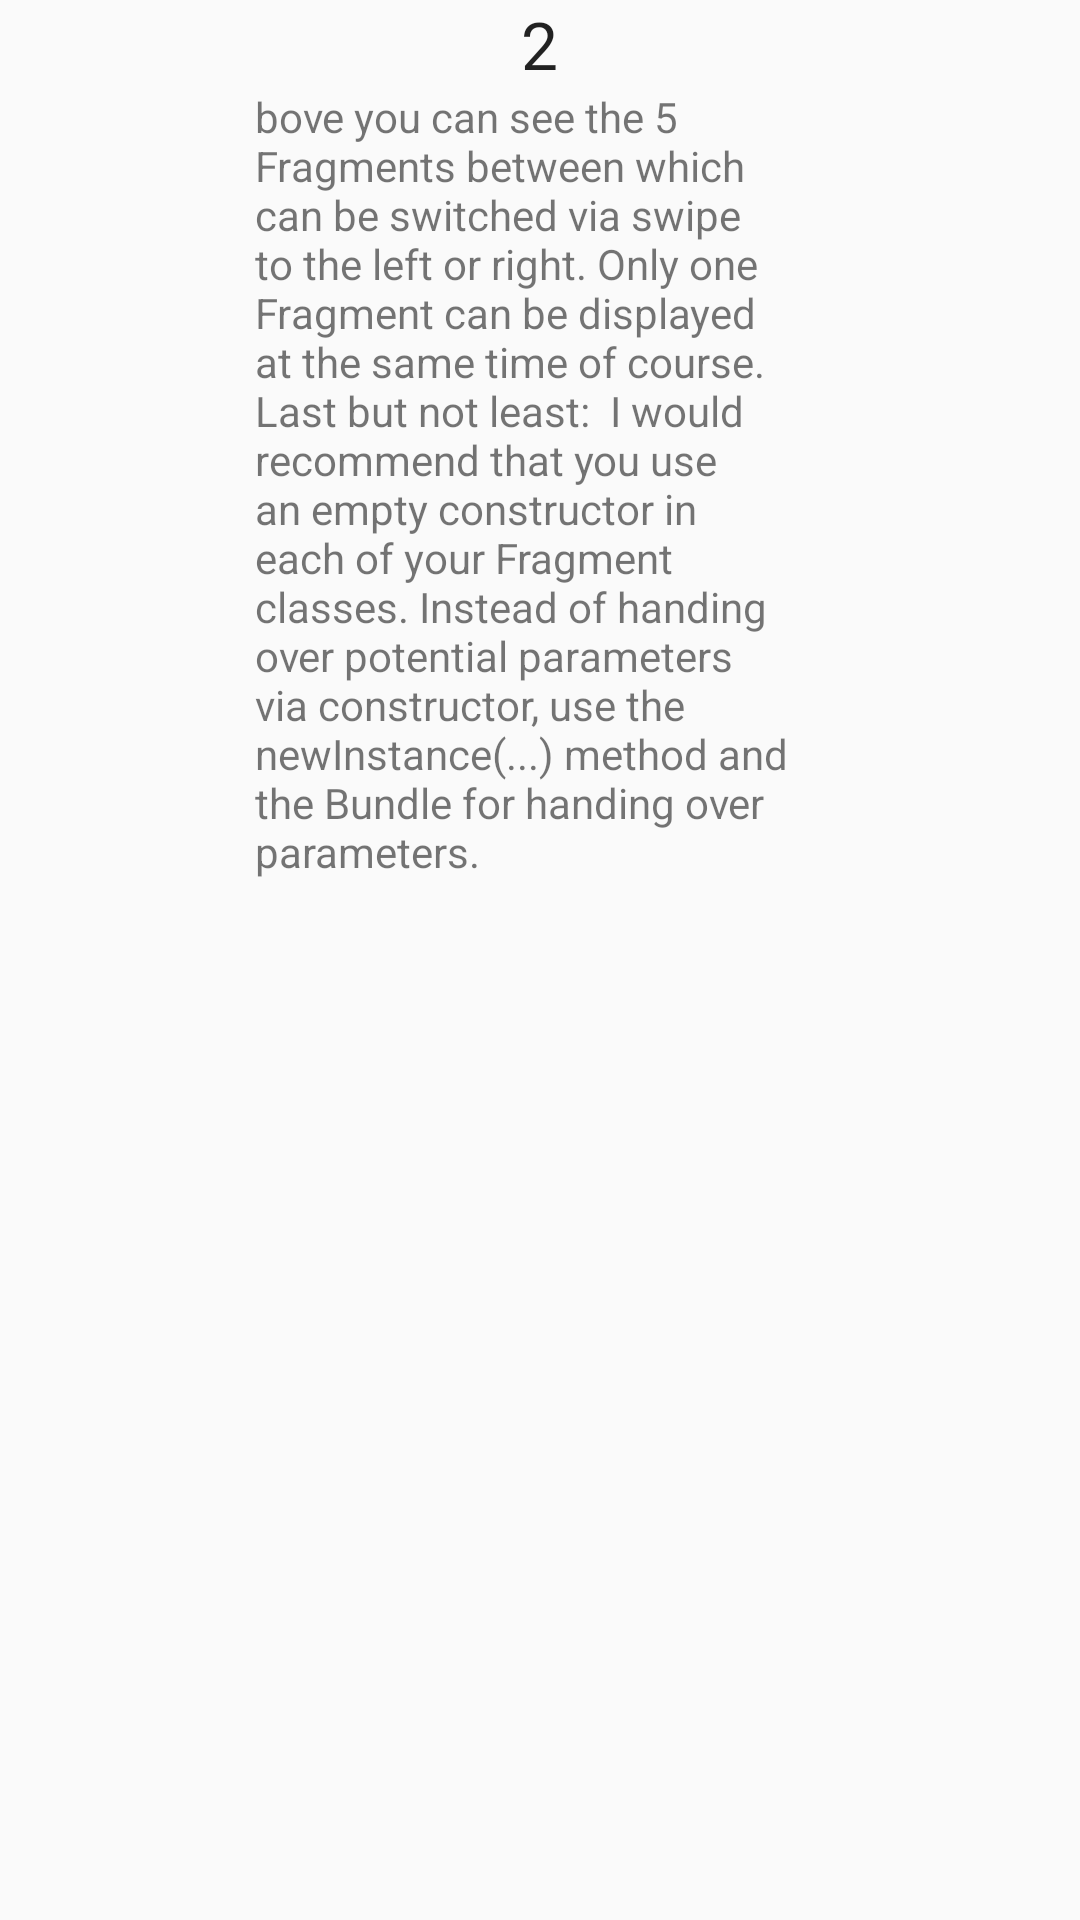

Here is an Android app screen rendered from its layout file. Give the layout XML and the strings, colors and styles it references.
<!-- AndroidManifest.xml: application theme AppTheme -->
<!-- res/layout/tabfrag2.xml -->
<?xml version="1.0" encoding="utf-8"?>
<ScrollView android:layout_width="wrap_content"
    android:layout_height="wrap_content"
    xmlns:android="http://schemas.android.com/apk/res/android">

    <LinearLayout xmlns:android="http://schemas.android.com/apk/res/android"
    android:orientation="vertical" android:layout_width="match_parent"
    android:layout_height="match_parent"
    android:weightSum="1">

    <TextView
        android:layout_width="wrap_content"
        android:layout_height="wrap_content"
        android:textAppearance="?android:attr/textAppearanceLarge"
        android:text="2"
        android:id="@+id/textView2"
        android:layout_gravity="center_horizontal" />

    <TextView
        android:layout_width="190dp"
        android:layout_height="wrap_content"
        android:textAppearance="?android:attr/textAppearanceSmall"
        android:text="bove you can see the 5 Fragments between which can be switched via swipe to the left or right. Only one Fragment can be displayed at the same time of course.

Last but not least:

I would recommend that you use an empty constructor in each of your Fragment classes.
Instead of handing over potential parameters via constructor, use the newInstance(...) method and the Bundle for handing over parameters."
        android:id="@+id/textView"
        android:layout_gravity="center_horizontal"
        android:layout_weight="0.49" />
</LinearLayout>
</ScrollView>
<!-- resources referenced by this layout -->
<resources>
  <style name="AppTheme" parent="Theme.AppCompat.Light">
          
          <item name="colorPrimary">@color/colorPrimary</item>
          <item name="colorPrimaryDark">@color/colorPrimaryDark</item>
          <item name="colorAccent">@color/colorAccent</item>
         
      </style>
  <color name="colorPrimary">#ae1616</color>
  <color name="colorPrimaryDark">#ff0005</color>
  <color name="colorAccent">#912e2e</color>
</resources>
